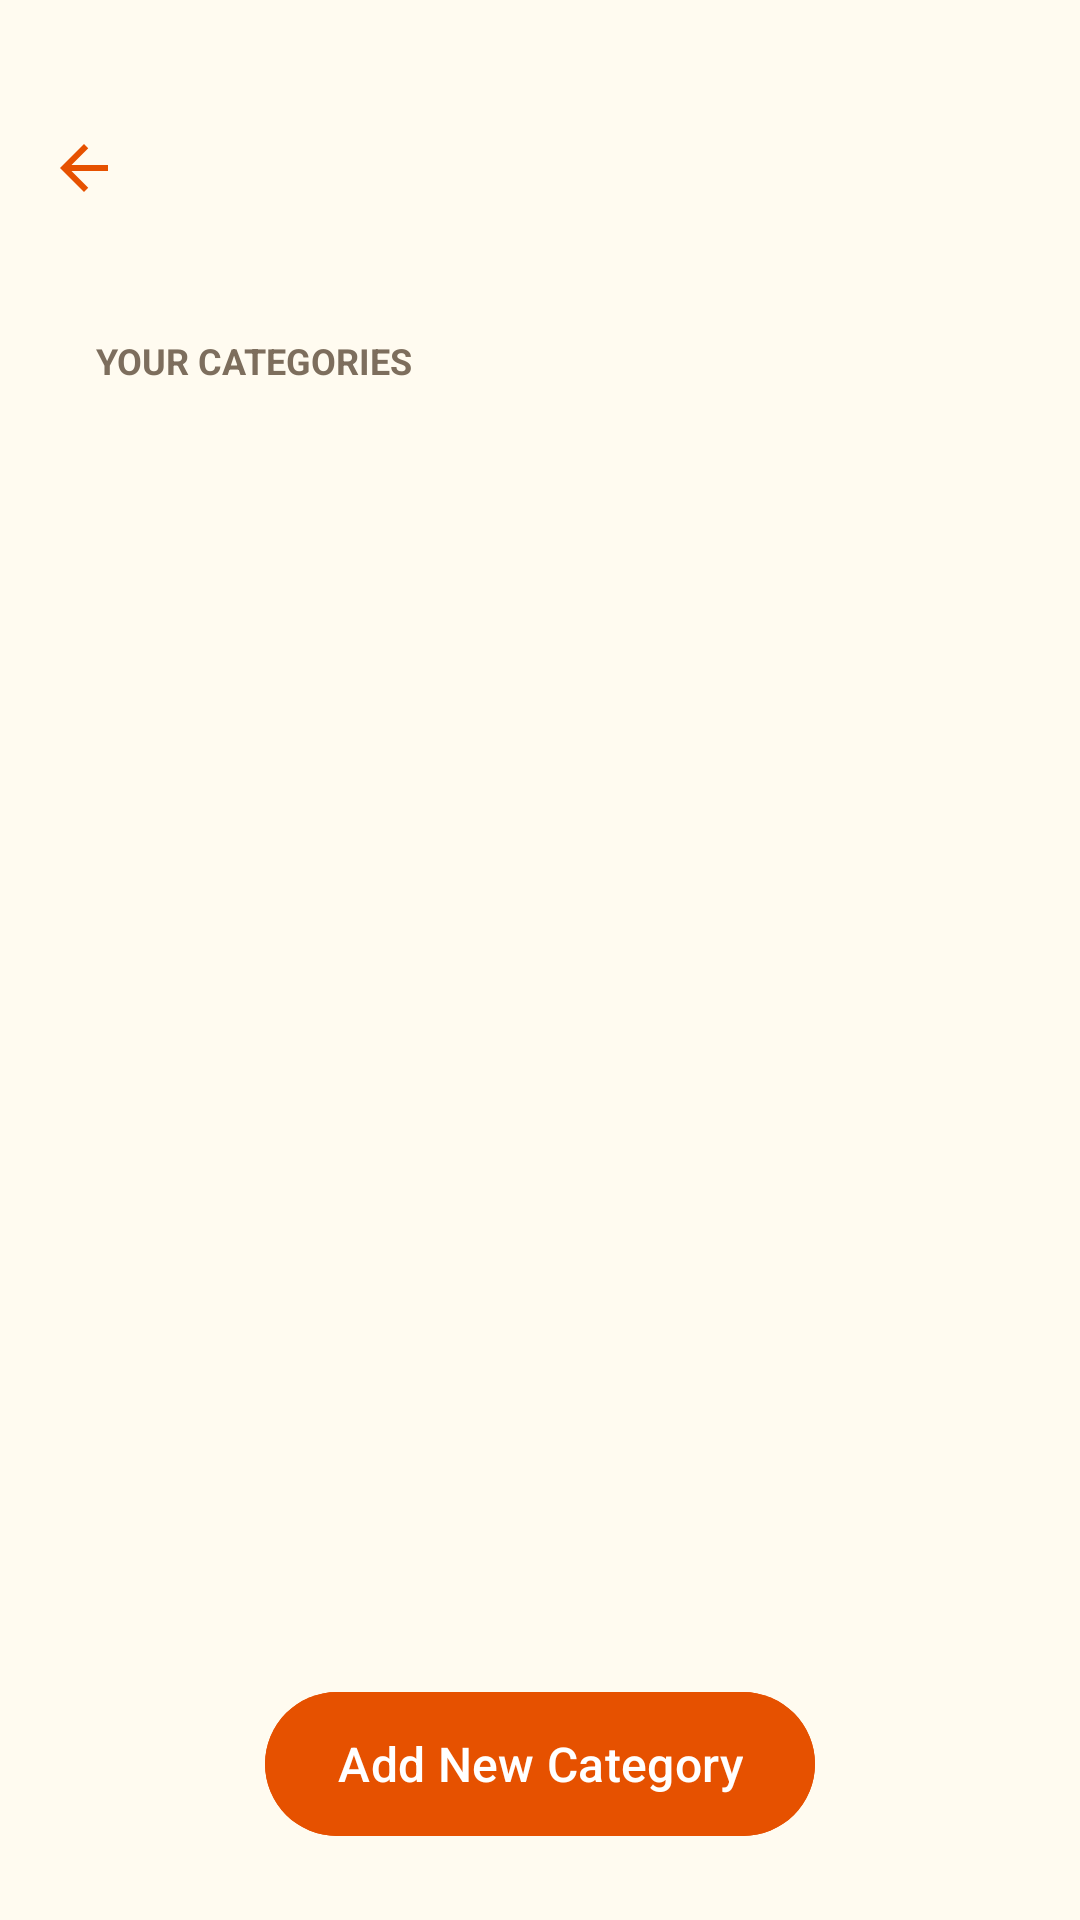

This screen was rendered from an Android layout file. Write that file and the resources it references.
<!-- AndroidManifest.xml: application theme Theme.WhereIsMyCar -->
<!-- res/layout/fragment_manage_categories.xml -->
<?xml version="1.0" encoding="utf-8"?>
<androidx.constraintlayout.widget.ConstraintLayout xmlns:android="http://schemas.android.com/apk/res/android"
    xmlns:app="http://schemas.android.com/apk/res-auto"
    xmlns:tools="http://schemas.android.com/tools"
    android:layout_width="match_parent"
    android:layout_height="match_parent"
    android:background="@color/app_background"
    android:paddingTop="@dimen/layout_padding_top"
    tools:context=".ManageCategoriesFragment">

    <include
        android:id="@+id/layout_header"
        layout="@layout/layout_header"
        app:layout_constraintTop_toTopOf="parent" />

    <TextView
        android:id="@+id/tv_title_categories"
        android:layout_width="wrap_content"
        android:layout_height="wrap_content"
        android:layout_marginStart="32dp"
        android:layout_marginTop="24dp"
        android:text="@string/your_categories"
        android:textAllCaps="true"
        android:textColor="@color/text_secondary"
        android:textSize="12sp"
        android:textStyle="bold"
        app:layout_constraintStart_toStartOf="parent"
        app:layout_constraintTop_toBottomOf="@id/layout_header" />

    <androidx.recyclerview.widget.RecyclerView
        android:id="@+id/rv_categories"
        android:layout_width="match_parent"
        android:layout_height="0dp"
        android:layout_marginTop="16dp"
        android:clipToPadding="false"
        android:paddingHorizontal="16dp"
        android:paddingBottom="100dp"
        app:layout_constraintBottom_toTopOf="@id/btn_add_category"
        app:layout_constraintTop_toBottomOf="@id/tv_title_categories"
        tools:listitem="@layout/item_category" />

    <com.google.android.material.button.MaterialButton
        android:id="@+id/btn_add_category"
        android:layout_width="wrap_content"
        android:layout_height="56dp"
        android:layout_margin="24dp"
        android:backgroundTint="@color/primary"
        app:icon="@drawable/ic_plus"
        android:text="@string/add_new_category"
        android:textAllCaps="false"
        android:textColor="@color/white"
        android:textSize="16sp"
        app:cornerRadius="28dp"
        app:layout_constraintBottom_toBottomOf="parent"
        app:layout_constraintEnd_toEndOf="parent"
        app:layout_constraintStart_toStartOf="parent" />

</androidx.constraintlayout.widget.ConstraintLayout>
<!-- res/layout/layout_header.xml (included above) -->
<?xml version="1.0" encoding="utf-8"?>
<androidx.constraintlayout.widget.ConstraintLayout xmlns:android="http://schemas.android.com/apk/res/android"
    xmlns:app="http://schemas.android.com/apk/res-auto"
    android:id="@+id/toolbar"
    android:layout_width="match_parent"
    android:layout_height="?attr/actionBarSize"
    android:paddingHorizontal="16dp">

    <ImageView
        android:id="@+id/btn_back"
        android:layout_width="24dp"
        android:layout_height="24dp"
        android:contentDescription="@string/back"
        android:src="@drawable/ic_back"
        app:layout_constraintBottom_toBottomOf="parent"
        app:layout_constraintStart_toStartOf="parent"
        app:layout_constraintTop_toTopOf="parent"
        app:tint="@color/primary" />

    <TextView
        android:id="@+id/tv_toolbar_title"
        android:layout_width="wrap_content"
        android:layout_height="wrap_content"
        android:layout_marginStart="16dp"
        android:includeFontPadding="false"
        android:textColor="@color/text_primary"
        android:textSize="18sp"
        android:textStyle="bold"
        app:layout_constraintBottom_toBottomOf="parent"
        app:layout_constraintStart_toEndOf="@+id/btn_back"
        app:layout_constraintTop_toTopOf="parent" />

    <ImageView
        android:id="@+id/btn_toolbar_action_icon"
        android:layout_width="24dp"
        android:layout_height="24dp"
        android:contentDescription="@string/back"
        android:visibility="gone"
        app:layout_constraintBottom_toBottomOf="parent"
        app:layout_constraintEnd_toEndOf="parent"
        app:layout_constraintTop_toTopOf="parent"
        app:tint="@color/text_primary" />

    <TextView
        android:id="@+id/btn_toolbar_action_text"
        android:layout_width="wrap_content"
        android:layout_height="wrap_content"
        android:textColor="@color/primary"
        android:textSize="16sp"
        android:textStyle="bold"
        android:visibility="gone"
        app:layout_constraintBottom_toBottomOf="parent"
        app:layout_constraintEnd_toEndOf="parent"
        app:layout_constraintTop_toTopOf="parent" />

</androidx.constraintlayout.widget.ConstraintLayout>
<!-- res/layout/item_category.xml (included above) -->
<?xml version="1.0" encoding="utf-8"?>
<androidx.constraintlayout.widget.ConstraintLayout xmlns:android="http://schemas.android.com/apk/res/android"
    xmlns:app="http://schemas.android.com/apk/res-auto"
    xmlns:tools="http://schemas.android.com/tools"
    android:layout_width="match_parent"
    android:layout_height="wrap_content"
    android:layout_marginBottom="12dp"
    android:background="@drawable/bg_category_item"
    android:padding="12dp">

    <FrameLayout
        android:id="@+id/category_icon_wrapper"
        android:layout_width="48dp"
        android:layout_height="48dp"
        app:layout_constraintBottom_toBottomOf="parent"
        app:layout_constraintStart_toStartOf="parent"
        app:layout_constraintTop_toTopOf="parent">

        <ImageView
            android:id="@+id/category_icon"
            android:layout_width="match_parent"
            android:layout_height="match_parent"
            android:background="@drawable/rounded_pill_dark"
            android:padding="10dp"
            android:contentDescription="@string/category"
            android:src="@drawable/ic_coffee"
            app:tint="@color/white" />

        <TextView
            android:id="@+id/category_emoji"
            android:layout_width="match_parent"
            android:layout_height="match_parent"
            android:background="@drawable/rounded_pill_dark"
            android:gravity="center"
            android:textSize="20sp"
            android:visibility="gone"
            tools:text="☕"
            tools:visibility="visible" />
    </FrameLayout>

    <TextView
        android:id="@+id/category_name"
        android:layout_width="0dp"
        android:layout_height="wrap_content"
        android:layout_marginStart="16dp"
        android:layout_marginEnd="8dp"
        android:text="@string/category"
        android:textColor="@color/text_primary"
        android:textSize="16sp"
        android:textStyle="bold"
        app:layout_constraintEnd_toStartOf="@+id/edit"
        app:layout_constraintStart_toEndOf="@id/category_icon_wrapper"
        app:layout_constraintTop_toTopOf="@id/category_icon_wrapper" />

    <TextView
        android:id="@+id/location_count"
        android:layout_width="0dp"
        android:layout_height="wrap_content"
        android:text="@string/location_count_text"
        android:textColor="@color/text_secondary"
        android:textSize="12sp"
        app:layout_constraintBottom_toBottomOf="@id/category_icon_wrapper"
        app:layout_constraintEnd_toEndOf="@id/category_name"
        app:layout_constraintStart_toStartOf="@id/category_name"
        app:layout_constraintTop_toBottomOf="@id/category_name" />

    <ImageView
        android:id="@+id/edit"
        android:layout_width="24dp"
        android:layout_height="24dp"
        android:layout_marginEnd="16dp"
        android:contentDescription="@string/edit"
        android:src="@drawable/ic_edit"
        app:layout_constraintBottom_toBottomOf="parent"
        app:layout_constraintEnd_toStartOf="@id/delete"
        app:layout_constraintTop_toTopOf="parent"
        app:tint="@color/text_secondary" />

    <ImageView
        android:id="@+id/delete"
        android:layout_width="24dp"
        android:layout_height="24dp"
        android:contentDescription="@string/delete"
        android:src="@drawable/ic_delete"
        app:layout_constraintBottom_toBottomOf="parent"
        app:layout_constraintEnd_toEndOf="parent"
        app:layout_constraintTop_toTopOf="parent"
        app:tint="@color/text_secondary" />

</androidx.constraintlayout.widget.ConstraintLayout>
<!-- resources referenced by this layout -->
<resources>
  <color name="app_background">#FFFBF0</color>
  <color name="primary">#E65100</color>
  <color name="text_primary">#2C1B00</color>
  <color name="text_secondary">#7D6E5D</color>
  <color name="white">#FFFFFFFF</color>
  <dimen name="layout_padding_top">24dp</dimen>
  <!-- drawable bg_category_item (drawable) -->
  <?xml version="1.0" encoding="utf-8"?>
  <shape xmlns:android="http://schemas.android.com/apk/res/android">
      <solid android:color="@color/card_surface" />
      <corners android:radius="12dp" />
  </shape>
  <!-- drawable ic_back (drawable) -->
  <vector xmlns:android="http://schemas.android.com/apk/res/android"
      android:width="24dp"
      android:height="24dp"
      android:viewportWidth="24"
      android:viewportHeight="24">
      <path
          android:fillColor="#000000"
          android:pathData="M20,11H7.83l5.59,-5.59L12,4l-8,8l8,8l1.41,-1.41L7.83,13H20V11Z" />
  </vector>
  <!-- drawable ic_delete (drawable) -->
  <?xml version="1.0" encoding="utf-8"?>
  <vector xmlns:android="http://schemas.android.com/apk/res/android"
      android:width="24dp"
      android:height="24dp"
      android:viewportWidth="24"
      android:viewportHeight="24">
    <path
        android:fillColor="#FFFFFF"
        android:pathData="M6,19c0,1.1 0.9,2 2,2h8c1.1,0 2,-0.9 2,-2V7H6v12zM19,4h-3.5l-1,-1h-5l-1,1H5v2h14V4z"/>
  </vector>
  <!-- drawable rounded_pill_dark (drawable) -->
  <?xml version="1.0" encoding="utf-8"?>
  <shape xmlns:android="http://schemas.android.com/apk/res/android">
      <solid android:color="@color/pill_dark" />
      <corners android:radius="20dp" />
  </shape>
  <string name="add_new_category">Add New Category</string>
  <string name="back">Back</string>
  <string name="category">Category</string>
  <string name="delete">Delete</string>
  <string name="edit">Edit</string>
  <string name="location_count_text">%1$d locations</string>
  <string name="your_categories">Your categories</string>
  <style name="Theme.WhereIsMyCar" parent="Base.Theme.WhereIsMyCar" />
  <color name="card_surface">#FFFFFF</color>
  <color name="pill_dark">#F2EFE9</color>
  <color name="primary_gray">#EBE3D5</color>
  <color name="secondary_warm_brown">#795548</color>
  <color name="primary_pink">#E91E63</color>
  <color name="border_gray">#E0D7C6</color>
  <color name="error">#B00020</color>
  <style name="Widget.App.Switch" parent="Widget.Material3.CompoundButton.MaterialSwitch">
          <item name="materialThemeOverlay">@style/ThemeOverlay.App.Switch</item>
          <item name="android:scaleX">0.8</item>
          <item name="android:scaleY">0.8</item>
          <item name="thumbIcon">@drawable/ic_check</item>
      </style>
  <!-- drawable bg_popup_menu (drawable) -->
  <?xml version="1.0" encoding="utf-8"?>
  <shape xmlns:android="http://schemas.android.com/apk/res/android">
      
      <solid android:color="@color/bg_gray" />
      
      <corners android:radius="12dp" />
      <stroke
          android:width="1dp"
          android:color="@color/border_gray" />
  </shape>
  <style name="ThemeOverlay.App.Switch" parent="">
          <item name="colorPrimary">@color/primary</item>
          <item name="colorOnPrimary">@color/white</item>
          <item name="colorSurfaceVariant">@color/primary_gray</item>
          <item name="colorSurfaceContainerHighest">@color/primary_gray_full</item>
          <item name="colorOnPrimaryContainer">@color/primary</item>
      </style>
  <style name="PreferenceCategoryStyle" parent="Preference.Category.Material">
          <item name="android:layout">@layout/custom_preference_category</item>
          <item name="allowDividerAbove">false</item>
          <item name="allowDividerBelow">false</item>
          <item name="iconSpaceReserved">false</item>
      </style>
  <color name="bg_gray">#EDE7DE</color>
  <color name="primary_gray_full">#D6CDC0</color>
</resources>
